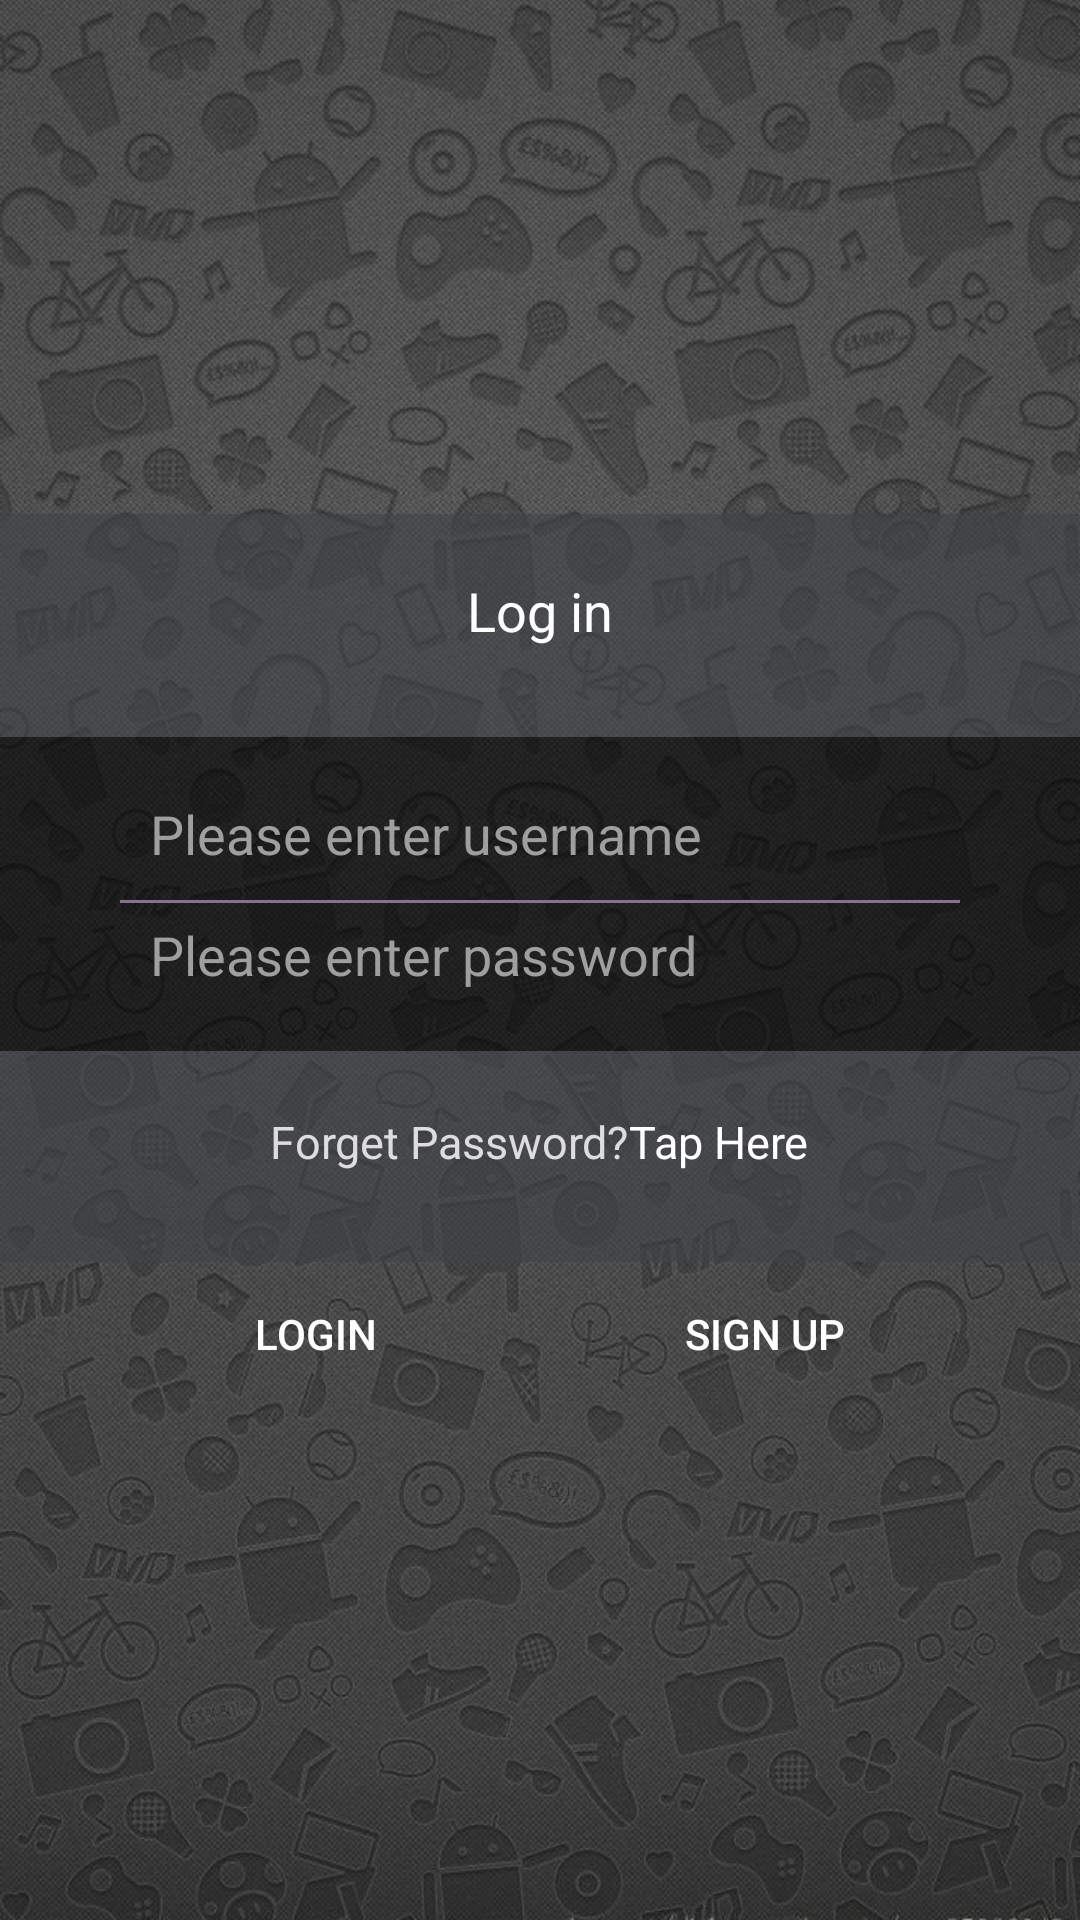

Layout XML and referenced resources for this Android screen:
<!-- AndroidManifest.xml: application theme Theme.Blueteam -->
<!-- res/layout/activity_login.xml -->
<?xml version="1.0" encoding="utf-8"?>
<LinearLayout xmlns:android="http://schemas.android.com/apk/res/android"
              xmlns:app="http://schemas.android.com/apk/res-auto"
              xmlns:tools="http://schemas.android.com/tools"
              android:layout_width="match_parent"
              android:layout_height="match_parent"
              tools:context="com.blueteam.user.LoginActivity"
    android:orientation="vertical">
    <LinearLayout
            android:layout_width="match_parent"
            android:layout_height="match_parent"
            android:orientation="vertical"
            android:background="@drawable/bg"
            android:gravity="center">
        <LinearLayout
                android:layout_width="match_parent"
                android:layout_height="wrap_content"
                android:paddingBottom="30dp"
                android:paddingTop="20dp"
                android:background="#99404348"
                android:gravity="center">


            <TextView
                    android:layout_width="wrap_content"
                    android:layout_height="wrap_content"
                    android:layout_gravity="center"
                    android:text="Log in"
                    android:textColor="#FFFFFF"
                    android:textSize="18sp"/>
        </LinearLayout>
        <LinearLayout
                android:layout_width="match_parent"
                android:layout_height="wrap_content"
                android:orientation="vertical"
                android:paddingBottom="20dp"
                android:paddingTop="20dp"
                android:background="#99000000">


            <EditText
                    android:id="@+id/et_username"
                    android:layout_width="match_parent"
                    android:layout_height="wrap_content"
                    android:background="@null"
                    android:layout_gravity="center"
                    android:layout_marginRight="50dp"
                    android:layout_marginLeft="50dp"
                    android:textColor="#9F9FA0"
                    android:textColorHint="#9F9FA0"
                    android:hint="Please enter username"/>

            <View
                    android:layout_width="match_parent"
                    android:layout_height="1dip"
                    android:background="#83738F"
                    android:layout_marginRight="40dp"
                    android:layout_marginLeft="40dp"
                    android:layout_marginTop="10dp"
                    android:layout_marginBottom="5dp"></View>


            <EditText
                    android:id="@+id/et_password"
                    android:layout_width="match_parent"
                    android:layout_height="wrap_content"
                    android:background="@null"
                    android:layout_gravity="center"
                    android:inputType="textPassword"
                    android:hint="Please enter password"
                    android:textColor="#9F9FA0"
                    android:textColorHint="#9F9FA0"
                    android:layout_marginLeft="50dp"
                    android:layout_marginRight="50dp"/>
        </LinearLayout>
        <LinearLayout
                android:layout_width="match_parent"
                android:layout_height="wrap_content"
                android:paddingBottom="30dp"
                android:paddingTop="20dp"
                android:background="#99404348"
                android:gravity="center"
                android:orientation="horizontal">
            <TextView
                    android:layout_width="wrap_content"
                    android:layout_height="wrap_content"
                    android:layout_gravity="center"
                    android:text="Forget Password?"
                    android:textColor="#DDDDDD"
                    android:textSize="15sp"/>
            <TextView
                    android:layout_width="wrap_content"
                    android:layout_height="wrap_content"
                    android:layout_gravity="center"
                    android:text="Tap Here"
                    android:textColor="#FFFFFF"
                    android:textSize="15sp"/>
        </LinearLayout>

        <LinearLayout
                android:layout_width="match_parent"
                android:layout_height="wrap_content"
                android:orientation="horizontal">
            <Button
                    android:id="@+id/log_in"
                    android:layout_width="wrap_content"
                    android:layout_height="wrap_content"
                    android:layout_marginLeft="40dp"
                    android:layout_marginRight="10dp"
                    android:layout_weight="1"
                    android:background="@drawable/buttonstyle"
                    android:text="Login"/>
            <Button
                    android:id="@+id/to_register"
                    android:layout_width="wrap_content"
                    android:layout_height="wrap_content"
                    android:layout_marginRight="40dp"
                    android:layout_marginLeft="10dp"
                    android:background="@drawable/buttonstyle"
                    android:layout_weight="1"
                    android:text="Sign Up"/>
        </LinearLayout>

    </LinearLayout>


</LinearLayout>
<!-- resources referenced by this layout -->
<resources>
  <!-- drawable bg: jpeg bitmap (drawable, 177872 bytes) -->
  <style name="Theme.Blueteam" parent="Theme.MaterialComponents.NoActionBar">
          
          <item name="colorPrimary">@color/purple_500</item>
          <item name="colorPrimaryVariant">@color/purple_700</item>
          <item name="colorOnPrimary">@color/white</item>
          
          <item name="colorSecondary">@color/teal_200</item>
          <item name="colorSecondaryVariant">@color/teal_700</item>
          <item name="colorOnSecondary">@color/black</item>
          
          <item name="android:statusBarColor" tools:targetApi="l">?attr/colorPrimaryVariant</item>
          
      </style>
  <color name="purple_500">#FF6200EE</color>
  <color name="purple_700">#FF3700B3</color>
  <color name="white">#FFFFFFFF</color>
  <color name="teal_200">#FF03DAC5</color>
  <color name="teal_700">#FF018786</color>
  <color name="black">#FF000000</color>
</resources>
